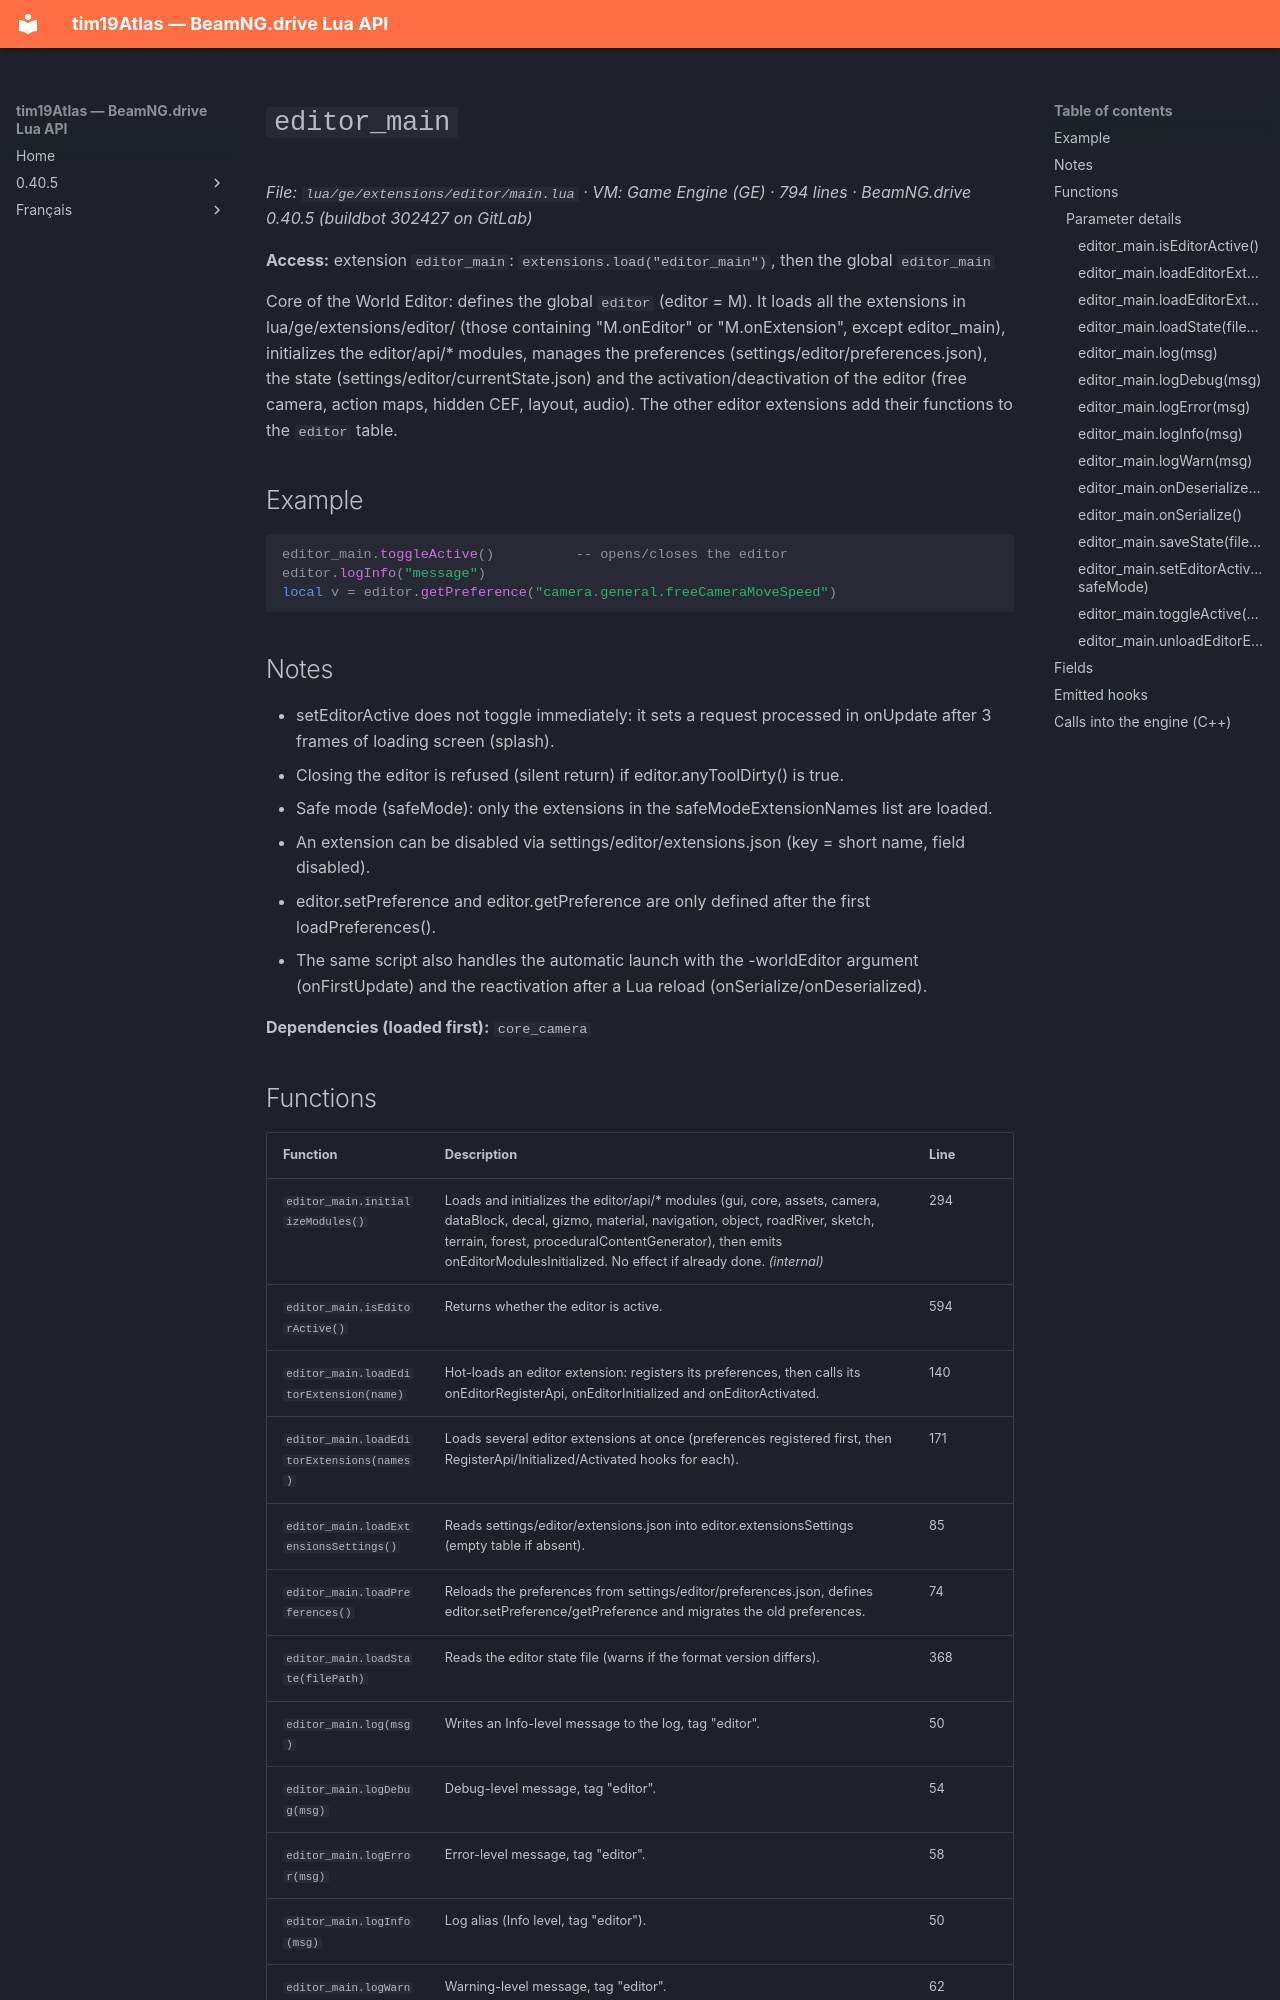

repository: Tim0219800/beamng-lua-atlas · page: 0.40.5/ge/extensions/editor/main.html · generator: mkdocs

# `editor_main`

*File: `lua/ge/extensions/editor/main.lua` · VM: Game Engine (GE) · 794 lines · BeamNG.drive 0.40.5 (buildbot 302427 on GitLab)*

**Access:** extension `editor_main`: `extensions.load("editor_main")`, then the global `editor_main`

Core of the World Editor: defines the global `editor` (editor = M). It loads all the extensions in lua/ge/extensions/editor/ (those containing "M.onEditor" or "M.onExtension", except editor_main), initializes the editor/api/* modules, manages the preferences (settings/editor/preferences.json), the state (settings/editor/currentState.json) and the activation/deactivation of the editor (free camera, action maps, hidden CEF, layout, audio). The other editor extensions add their functions to the `editor` table.

## Example

```lua
editor_main.toggleActive()          -- opens/closes the editor
editor.logInfo("message")
local v = editor.getPreference("camera.general.freeCameraMoveSpeed")
```

## Notes

- setEditorActive does not toggle immediately: it sets a request processed in onUpdate after 3 frames of loading screen (splash).
- Closing the editor is refused (silent return) if editor.anyToolDirty() is true.
- Safe mode (safeMode): only the extensions in the safeModeExtensionNames list are loaded.
- An extension can be disabled via settings/editor/extensions.json (key = short name, field disabled).
- editor.setPreference and editor.getPreference are only defined after the first loadPreferences().
- The same script also handles the automatic launch with the -worldEditor argument (onFirstUpdate) and the reactivation after a Lua reload (onSerialize/onDeserialized).

**Dependencies (loaded first):** `core_camera`
